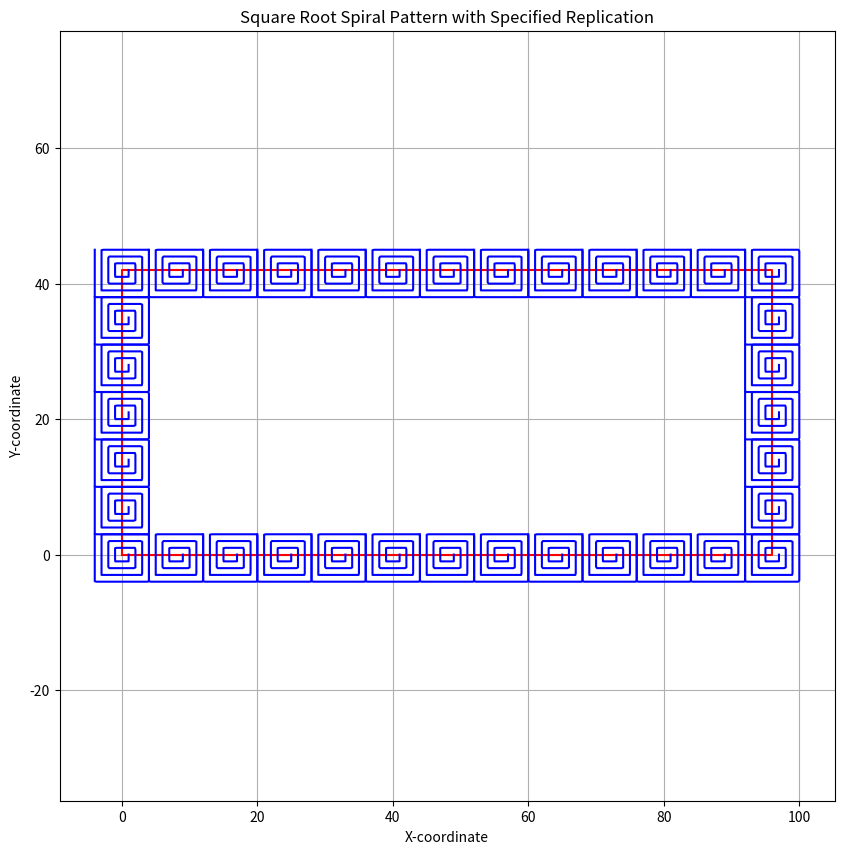

Reproduce this figure in Python.
import matplotlib.pyplot as plt
import numpy as np

# Define the functions i(x) and j(x)
def i(x):
    result = 0
    for n in range(1, int(x) + 1):
        result += np.sin((np.pi / 2) * np.floor(np.sqrt(4 * n - 3)))
    return result

def j(x):
    result = 0
    for n in range(1, int(x) + 1):
        result += np.cos((np.pi / 2) * np.floor(np.sqrt(4 * n - 3)))
    return result

# Generate the points for the square root spiral
k = 100
m = 71 #120 , 71
n_points = m * 3  # Number of points to generate
t_values = np.linspace(1, m, n_points)
x_values = [i(t) + (t % 1) * (i(t + 1) - i(t)) for t in t_values]
y_values = [j(t) + (t % 1) * (j(t + 1) - j(t)) for t in t_values]

# Define the dimensions of the rectangular mosaic
Xo = 12  # Number of times to replicate along the x-axis
Yo = 6   # Number of times to replicate along the y-axis
Xgap = 0  # Gap between replicated patterns along the x-axis
Ygap = 0  # Gap between replicated patterns along the y-axis

# Calculate the size of the individual pattern
pattern_width = max(x_values) - min(x_values)
pattern_height = max(y_values) - min(y_values)

# Calculate the total width and height of the mosaic
mosaic_width = Xo * pattern_width + (Xo - 1) * Xgap
mosaic_height = Yo * pattern_height + (Yo - 1) * Ygap

# Create the rectangle as a list of points along the outline
rectangle_x = []
rectangle_y = []

# Top edge of the rectangle
for x in np.linspace(0, mosaic_width, n_points):
    rectangle_x.append(x)
    rectangle_y.append(0)

# Right edge of the rectangle
for y in np.linspace(0, mosaic_height, n_points):
    rectangle_x.append(mosaic_width)
    rectangle_y.append(y)

# Bottom edge of the rectangle
for x in np.linspace(mosaic_width, 0, n_points):
    rectangle_x.append(x)
    rectangle_y.append(mosaic_height)

# Left edge of the rectangle
for y in np.linspace(mosaic_height, 0, n_points):
    rectangle_x.append(0)
    rectangle_y.append(y)

# Plot the rectangle
plt.figure(figsize=(10, 10))
plt.plot(rectangle_x, rectangle_y, 'r-')

# Plot the mosaic without connecting lines (spiral outline)
current_spiral = []
for x, y in zip(x_values, y_values):
    current_spiral.append((x, y))

current_spiral = np.array(current_spiral)

# Replicate the spiral pattern according to your specified pattern
x_offset = 0
y_offset = 0

for _ in range(Xo):
    plt.plot(current_spiral[:, 0] + x_offset, current_spiral[:, 1] + y_offset, 'b-')
    x_offset += pattern_width + Xgap

for _ in range(Yo):
    plt.plot(current_spiral[:, 0] + x_offset, current_spiral[:, 1] + y_offset, 'b-')
    y_offset += pattern_height + Ygap

for _ in range(Xo):
    plt.plot(current_spiral[:, 0] + x_offset, current_spiral[:, 1] + y_offset, 'b-')
    x_offset -= pattern_width + Xgap

for _ in range(Yo):
    plt.plot(current_spiral[:, 0] + x_offset, current_spiral[:, 1] + y_offset, 'b-')
    y_offset -= pattern_height + Ygap

plt.title("Square Root Spiral Pattern with Specified Replication")
plt.xlabel("X-coordinate")
plt.ylabel("Y-coordinate")
plt.grid(True)
plt.axis('equal')
plt.show()


